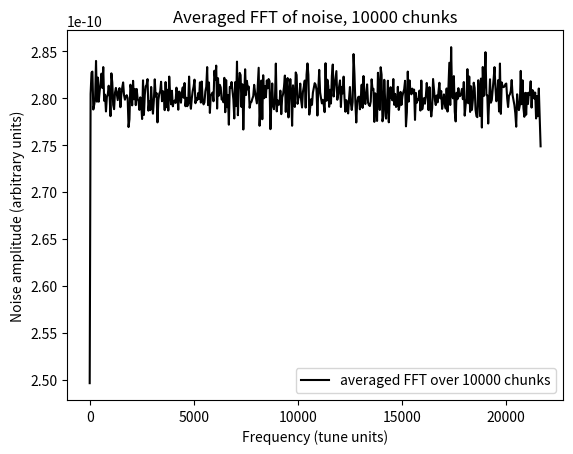
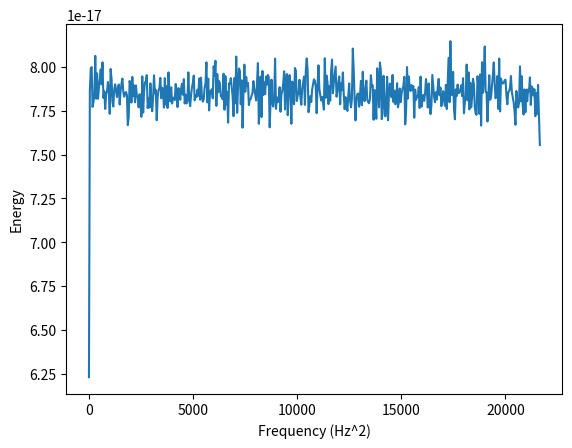
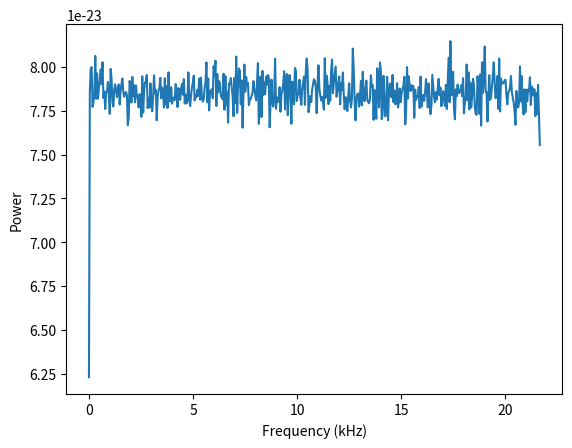
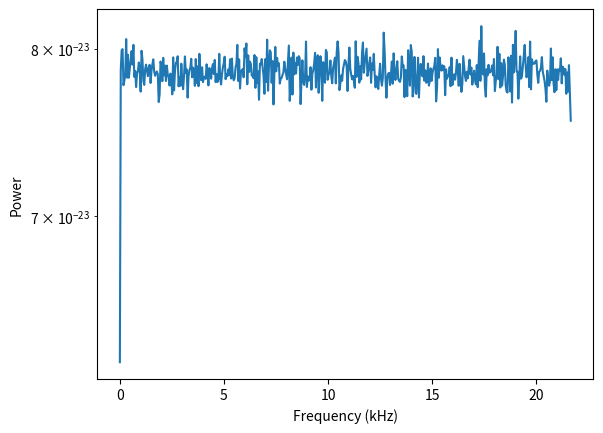

These figures' Python source, in order:
import numpy as np
import matplotlib.pyplot as plt


# Find closest value in a list
def closest(lst, K):
    return lst[min(range(len(lst)), key=lambda i: abs(lst[i] - K))]

# Flags
white_noise = True
colored_noise = False
savefig = False

# Parameters
# Define the characteristics of the chunks
n_chunks = int(1e4)
n = 1000  # how many elements in each chunk should have

# Sampling 1, which corresponds to turn by turn signal
turns = np.arange(n_chunks * n)


f_rev = 43.35e3  # Hz, compute it exactly
vb = 0.18 * f_rev
print('vb = {} Hz'.format(vb))
# sampling
time = turns / f_rev
T = time[1] - time[0]  # sampling interval = 1
fs = 1 / T  # sampling frequency
f = np.linspace(0, 1 / T, n)  # 1/T = frequency

if white_noise:
    # Defined as a sequence of uncorrelated random values
    mu, sigma = 0, 1e-8
    # Signal
    y = []
    for i in time:
        y.append(np.random.normal(mu, sigma))

if colored_noise:
    phi_0 = 1e-8  # amplitude of noise
    Delta_psi = 0.18  # the peak of the spectrum

    psi_t_list = []
    psi_t = 0

    # parameters for ksi
    mean = 0.0
    std = 0.08
    for i in time:
        psi_t_list.append(psi_t)
        ksi = np.random.normal(mean, std)  # different seed on each turn
        psi_t = psi_t + 2 * np.pi * Delta_psi + 2 * np.pi * ksi

    # Construct the noise signal
    y = phi_0 * np.cos(psi_t_list)

############## Chunk analysis #################
# chunk the signal using list comprehension
y_list = list(y)
my_chunks = [y_list[i:i + n] for i in range(0, len(y), n)]

fft_array = np.ones((n_chunks, n))  # keep the fft of each chunk

# Averaged FFT computation
for i in range(n_chunks):
    signal = my_chunks[i]
    my_fft = np.fft.fft(signal)  # type: numpy.array
    fft_array[i] = np.abs(my_fft)

averaged_fft = np.mean(fft_array, axis=0)



# Plot the averaged FFT
plt.plot(f[:n // 2], averaged_fft[:n // 2] * 1 / n, color='k',
         label='averaged FFT over {} chunks'.format(n_chunks))

plt.title('Averaged FFT of noise, {} chunks'.format(n_chunks))
plt.ylabel("Noise amplitude (arbitrary units)")
plt.xlabel("Frequency (tune units)")
plt.legend()
if savefig:
    plt.savefig('averaged_fft_{}chunks.png'.format(n_chunks))
plt.show()
plt.close()

# Total energy of the signal
E_s_total = np.sum(np.abs(averaged_fft) ** 2)
print('total energy of the signal = ', E_s_total)

# Energy spectral density
E_s = np.abs(averaged_fft) ** 2
plt.plot(f[:n // 2], E_s[:n // 2] * 1 / n)  # 1 / N is a normalization factor
plt.ylabel("Energy")
plt.xlabel("Frequency (Hz^2)")
if savefig:
    plt.savefig('energy_spectral_density.png')
plt.show()
plt.close()

# power spectral density
print(time[1000])

S_x = E_s/(n**2) #/(time[1000])  #len(time)
plt.plot(f[:n // 2] / 1000, S_x[:n // 2] * 1 / n)  # 1 / N is a normalization factor
plt.ylabel("Power")
plt.xlabel("Frequency (kHz)")
if savefig:
    plt.savefig('power_spectral_density.png')
plt.show()
plt.close()

# power spectral density - log scale
plt.plot(f[:n // 2] / 1000, S_x[:n // 2] * 1 / n)  # 1 / N is a normalization factor
plt.ylabel("Power")
plt.yscale('log')
plt.xlabel("Frequency (kHz)")
if savefig:
    plt.savefig('power_spectral_density_LogScale.png')
plt.show()
plt.close()

# The vb value doesn't exist exactly in f array. Therefore we need to find
# the closest to that value.
closest_vb_in_f = closest(list(f), vb)
print('The closest value to vb in the frequency list is {} Hz'.format(closest_vb_in_f))
PSD_vb_index = [i for i in range(len(f)) if f[i] == closest_vb_in_f]
PSD_vb = S_x[PSD_vb_index]
print('energy at vb = {}'.format(E_s[PSD_vb_index]))
print('PSD at vb = {}'.format(PSD_vb))
